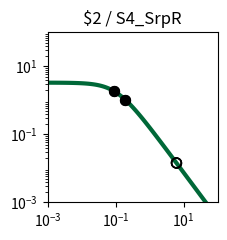

Generate this figure with matplotlib: (Note: this script raises an exception after producing the figure.)
import matplotlib.pyplot as plt
import matplotlib.ticker as ticker
import numpy as np

fig, ax = plt.subplots(figsize=(2.5,2.5))

plt.xlim(1.000000e-03, 1.000000e+02)
plt.ylim(1.000000e-03, 1.000000e+02)

x = np.array([1.000000e-03,1.122018e-03,1.258925e-03,1.412538e-03,1.584893e-03,1.778279e-03,1.995262e-03,2.238721e-03,2.511886e-03,2.818383e-03,3.162278e-03,3.548134e-03,3.981072e-03,4.466836e-03,5.011872e-03,5.623413e-03,6.309573e-03,7.079458e-03,7.943282e-03,8.912509e-03,1.000000e-02,1.122018e-02,1.258925e-02,1.412538e-02,1.584893e-02,1.778279e-02,1.995262e-02,2.238721e-02,2.511886e-02,2.818383e-02,3.162278e-02,3.548134e-02,3.981072e-02,4.466836e-02,5.011872e-02,5.623413e-02,6.309573e-02,7.079458e-02,7.943282e-02,8.912509e-02,1.000000e-01,1.122018e-01,1.258925e-01,1.412538e-01,1.584893e-01,1.778279e-01,1.995262e-01,2.238721e-01,2.511886e-01,2.818383e-01,3.162278e-01,3.548134e-01,3.981072e-01,4.466836e-01,5.011872e-01,5.623413e-01,6.309573e-01,7.079458e-01,7.943282e-01,8.912509e-01,1.000000e+00,1.122018e+00,1.258925e+00,1.412538e+00,1.584893e+00,1.778279e+00,1.995262e+00,2.238721e+00,2.511886e+00,2.818383e+00,3.162278e+00,3.548134e+00,3.981072e+00,4.466836e+00,5.011872e+00,5.623413e+00,6.309573e+00,7.079458e+00,7.943282e+00,8.912509e+00,1.000000e+01,1.122018e+01,1.258925e+01,1.412538e+01,1.584893e+01,1.778279e+01,1.995262e+01,2.238721e+01,2.511886e+01,2.818383e+01,3.162278e+01,3.548134e+01,3.981072e+01,4.466836e+01,5.011872e+01,5.623413e+01,6.309573e+01,7.079458e+01,7.943282e+01,8.912509e+01,1.000000e+02,])
y = np.array([3.307882e+00,3.306860e+00,3.305668e+00,3.304278e+00,3.302657e+00,3.300766e+00,3.298562e+00,3.295992e+00,3.292998e+00,3.289509e+00,3.285446e+00,3.280715e+00,3.275210e+00,3.268807e+00,3.261365e+00,3.252719e+00,3.242685e+00,3.231049e+00,3.217571e+00,3.201980e+00,3.183969e+00,3.163199e+00,3.139293e+00,3.111840e+00,3.080394e+00,3.044480e+00,3.003601e+00,2.957248e+00,2.904916e+00,2.846123e+00,2.780431e+00,2.707482e+00,2.627023e+00,2.538946e+00,2.443320e+00,2.340419e+00,2.230749e+00,2.115053e+00,1.994311e+00,1.869713e+00,1.742620e+00,1.614509e+00,1.486904e+00,1.361306e+00,1.239122e+00,1.121606e+00,1.009810e+00,9.045604e-01,8.064411e-01,7.158031e-01,6.327815e-01,5.573235e-01,4.892219e-01,4.281494e-01,3.736924e-01,3.253809e-01,2.827147e-01,2.451841e-01,2.122869e-01,1.835396e-01,1.584863e-01,1.367034e-01,1.178027e-01,1.014317e-01,8.727375e-02,7.504579e-02,6.449685e-02,5.540537e-02,4.757667e-02,4.084028e-02,3.504747e-02,3.006876e-02,2.579175e-02,2.211901e-02,1.896625e-02,1.626065e-02,1.393938e-02,1.194828e-02,1.024071e-02,8.776520e-03,7.521202e-03,6.445084e-03,5.522678e-03,4.732095e-03,4.054547e-03,3.473910e-03,2.976349e-03,2.549997e-03,2.184679e-03,1.871667e-03,1.603481e-03,1.373707e-03,1.176846e-03,1.008189e-03,8.636958e-04,7.399069e-04,6.338565e-04,5.430038e-04,4.651715e-04,3.984940e-04,3.413731e-04,])
c = "#006838"

hi_x = np.array([1.919916e-01,1.919916e-01,8.966948e-02,8.966948e-02,])
hi_y = np.array([1.046497e+00,1.046497e+00,1.863041e+00,1.863041e+00,])
lo_x = np.array([6.214631e+00,6.214631e+00,6.104043e+00,6.104043e+00,])
lo_y = np.array([1.422511e-02,1.422511e-02,1.457103e-02,1.457103e-02,])

plt.loglog(x,y,lw=3,color=c)
plt.scatter(hi_x,hi_y,marker='o',s=50,color='black',zorder=10)
plt.scatter(lo_x,lo_y,marker='o',s=50,edgecolors='black',color='none',zorder=10)

plt.title("$2 / S4_SrpR")

ax.xaxis.set_major_locator(ticker.LogLocator(numticks=3))
ax.yaxis.set_major_locator(ticker.LogLocator(numticks=3))

ax.set_aspect('equal')
plt.tight_layout()

plt.savefig("/home/user/output/response_plot_$2_S4_SrpR.png", bbox_inches='tight')
